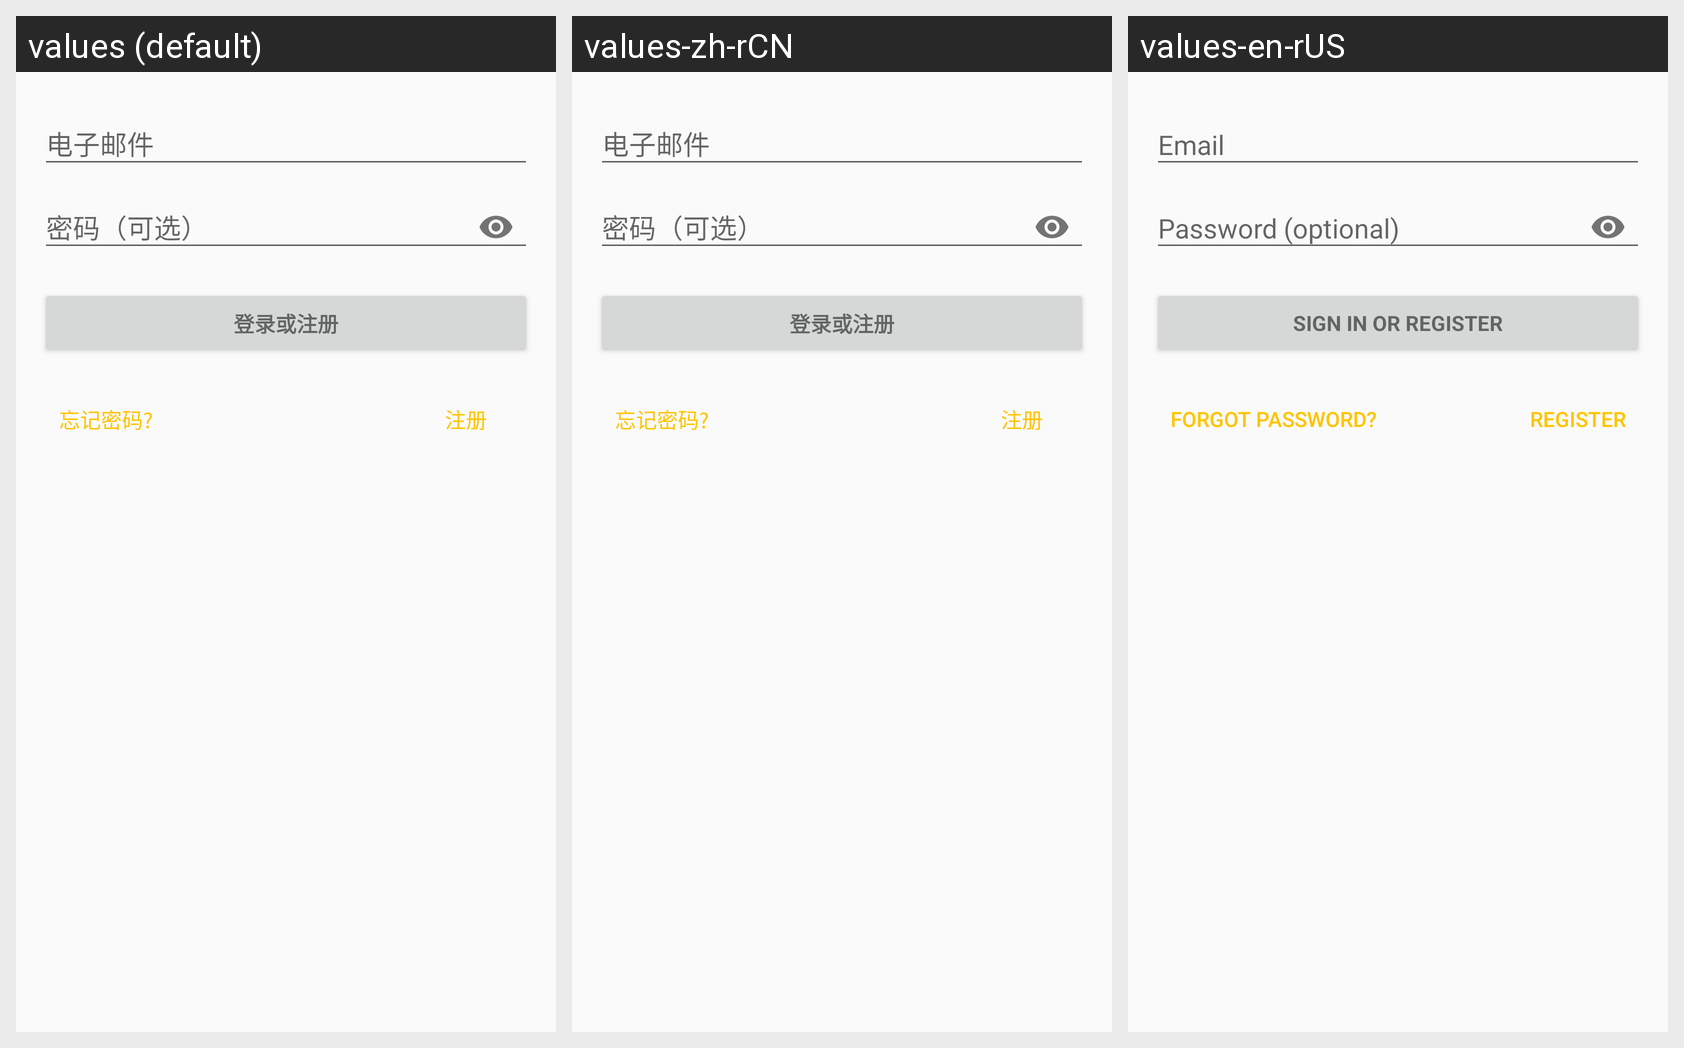

Here is an Android app screen in its default locale and in the app's own translations. Write out the translated-string differences for the strings that appear on this screen.
Android screen res/layout/activity_login.xml rendered under 3 locales, left to right: values (default), values-zh-rCN, values-en-rUS. Device: Nexus 5 (rendered at 1080×1920; each locale shown at half size, 540×960, under a caption strip naming it); theme AppTheme.
Strings drawn on this screen, with the default value and each locale's value (text and hints the layout hard-codes, and strings that could not be matched under every locale, appear in the picture but are not listed):

action_sign_in
  values: 登录或注册
  values-zh-rCN: 登录或注册
  values-en-rUS: Sign in or register

forgot_password
  values: 忘记密码?
  values-zh-rCN: 忘记密码?
  values-en-rUS: Forgot password?

register
  values: 注册
  values-zh-rCN: 注册
  values-en-rUS: Register
